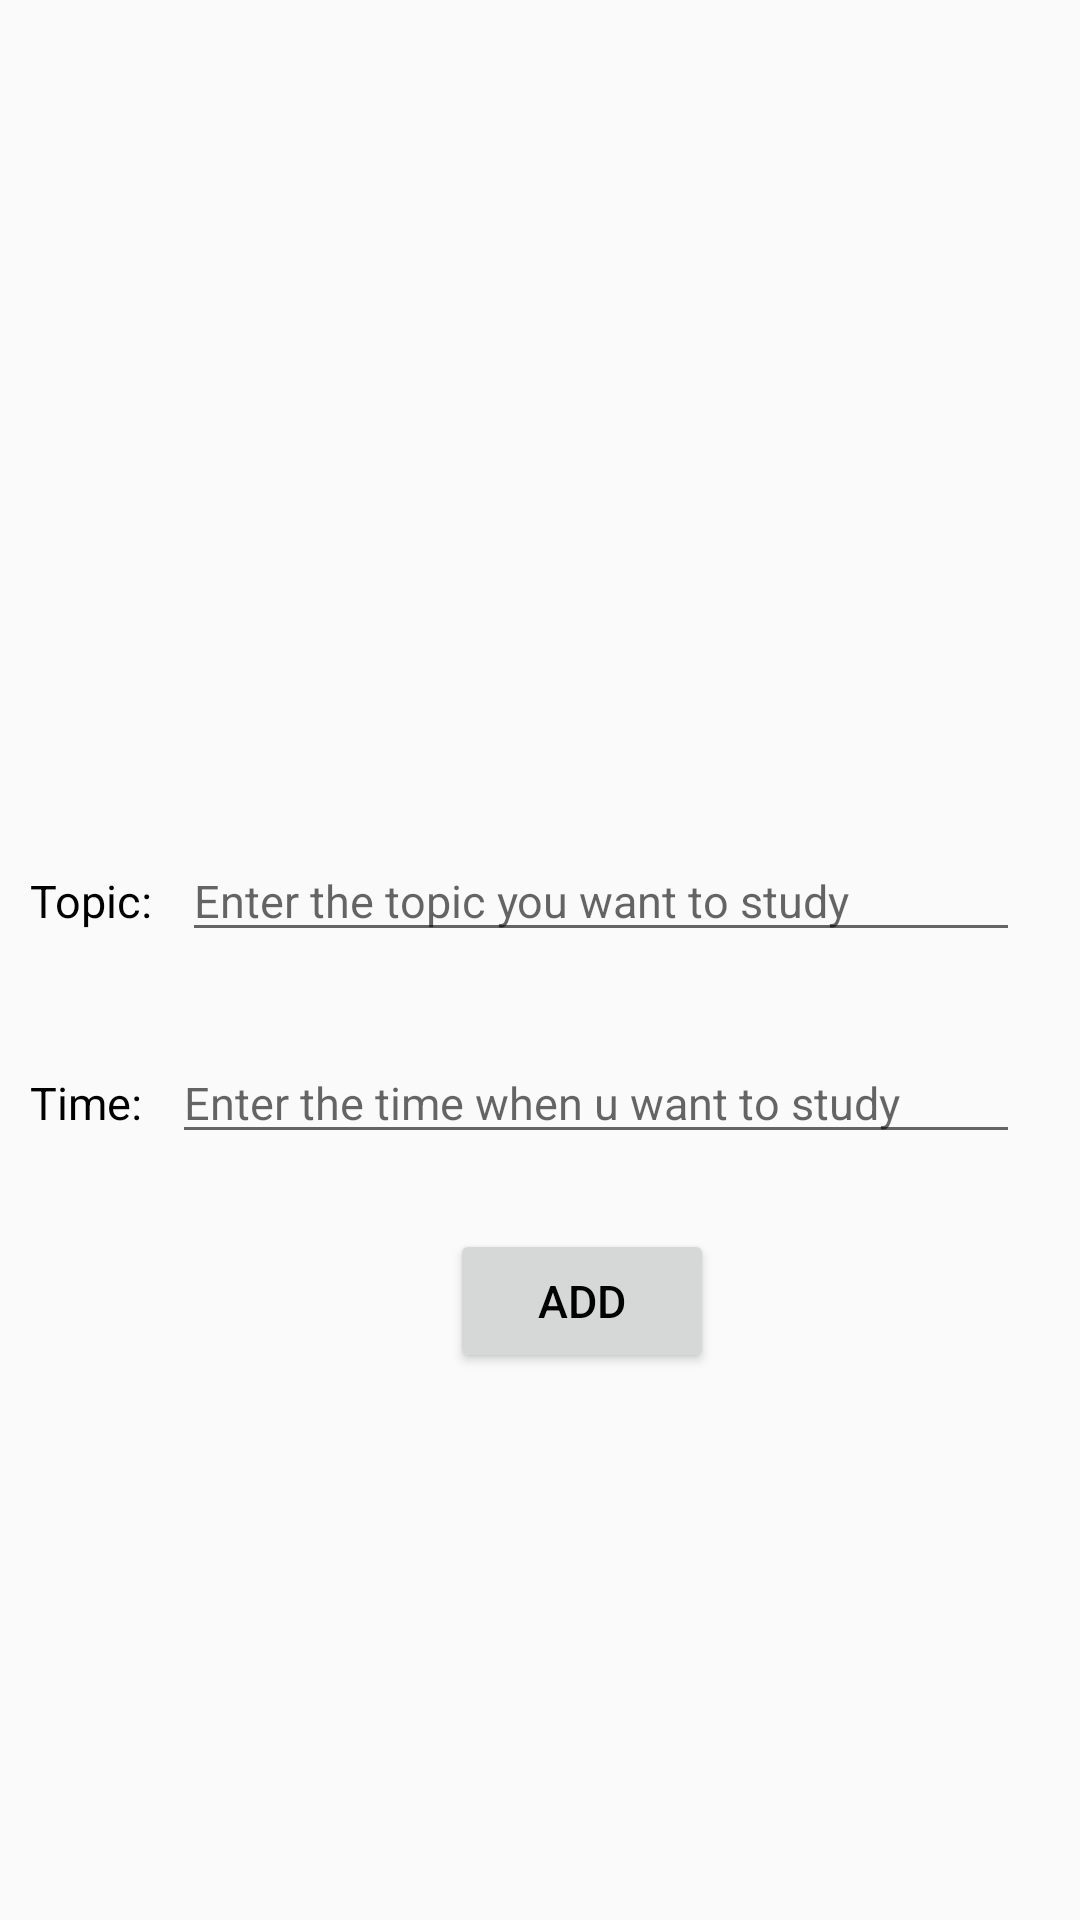

Reconstruct the res/layout file that produces this screen, plus the resources it refers to.
<!-- AndroidManifest.xml: application theme AppTheme -->
<!-- res/layout/activity_popupexam.xml -->
<?xml version="1.0" encoding="utf-8"?>
<androidx.appcompat.widget.LinearLayoutCompat xmlns:android="http://schemas.android.com/apk/res/android"
    xmlns:app="http://schemas.android.com/apk/res-auto"
    xmlns:tools="http://schemas.android.com/tools"
    android:layout_width="match_parent"
    android:layout_height="match_parent"
    tools:context=".popupexam"
    android:orientation="vertical">

    <LinearLayout
        android:layout_width="match_parent"
        android:layout_height="wrap_content"
        android:layout_marginTop="250dp"
        android:orientation="horizontal">

        <TextView
            android:id="@+id/exam1tv1"
            android:layout_width="wrap_content"
            android:layout_height="wrap_content"
            android:layout_marginLeft="10dp"
            android:layout_marginTop="30dp"
            android:text="Topic:"
            android:textColor="@color/black"
            android:textSize="15sp" />

        <EditText
            android:id="@+id/exam1et1"
            android:layout_width="wrap_content"
            android:layout_height="wrap_content"
            android:layout_marginLeft="10dp"
            android:layout_marginTop="30dp"
            android:layout_marginRight="20dp"
            android:layout_weight="1"
            android:ems="10"
            android:hint="Enter the topic you want to study"
            android:inputType="textPersonName"
            android:textSize="15dp" />
    </LinearLayout>

    <LinearLayout
        android:layout_width="match_parent"
        android:layout_height="wrap_content"
        android:orientation="horizontal">

        <TextView
            android:id="@+id/exam1tv2"
            android:layout_width="wrap_content"
            android:layout_height="wrap_content"
            android:layout_marginLeft="10dp"
            android:layout_marginTop="30dp"
            android:text="Time:"
            android:textColor="@color/black"
            android:textSize="15sp" />

        <EditText
            android:id="@+id/exam1et2"
            android:layout_width="wrap_content"
            android:layout_height="wrap_content"
            android:layout_marginLeft="10dp"
            android:layout_marginTop="30dp"
            android:layout_marginRight="20dp"
            android:layout_weight="1"
            android:ems="10"
            android:hint="Enter the time when u want to study"
            android:inputType="textPersonName"
            android:textSize="15dp" />
    </LinearLayout>

    <Button
        android:id="@+id/exam1but1"
        android:layout_width="wrap_content"
        android:layout_height="wrap_content"
        android:layout_marginLeft="150dp"
        android:layout_marginTop="25dp"
        android:text="ADD"
        android:textColor="@color/black"
        android:textSize="15sp" />


</androidx.appcompat.widget.LinearLayoutCompat>
<!-- resources referenced by this layout -->
<resources>
  <color name="black">#000000</color>
  <style name="AppTheme" parent="Theme.AppCompat.Light.NoActionBar">
          
          <item name="colorPrimary">@color/colorPrimary</item>
          <item name="colorPrimaryDark">@color/colorPrimaryDark</item>
          <item name="colorAccent">@color/colorAccent</item>
      </style>
  <color name="colorPrimary">#008577</color>
  <color name="colorPrimaryDark">#00574B</color>
  <color name="colorAccent">#D81B60</color>
</resources>
